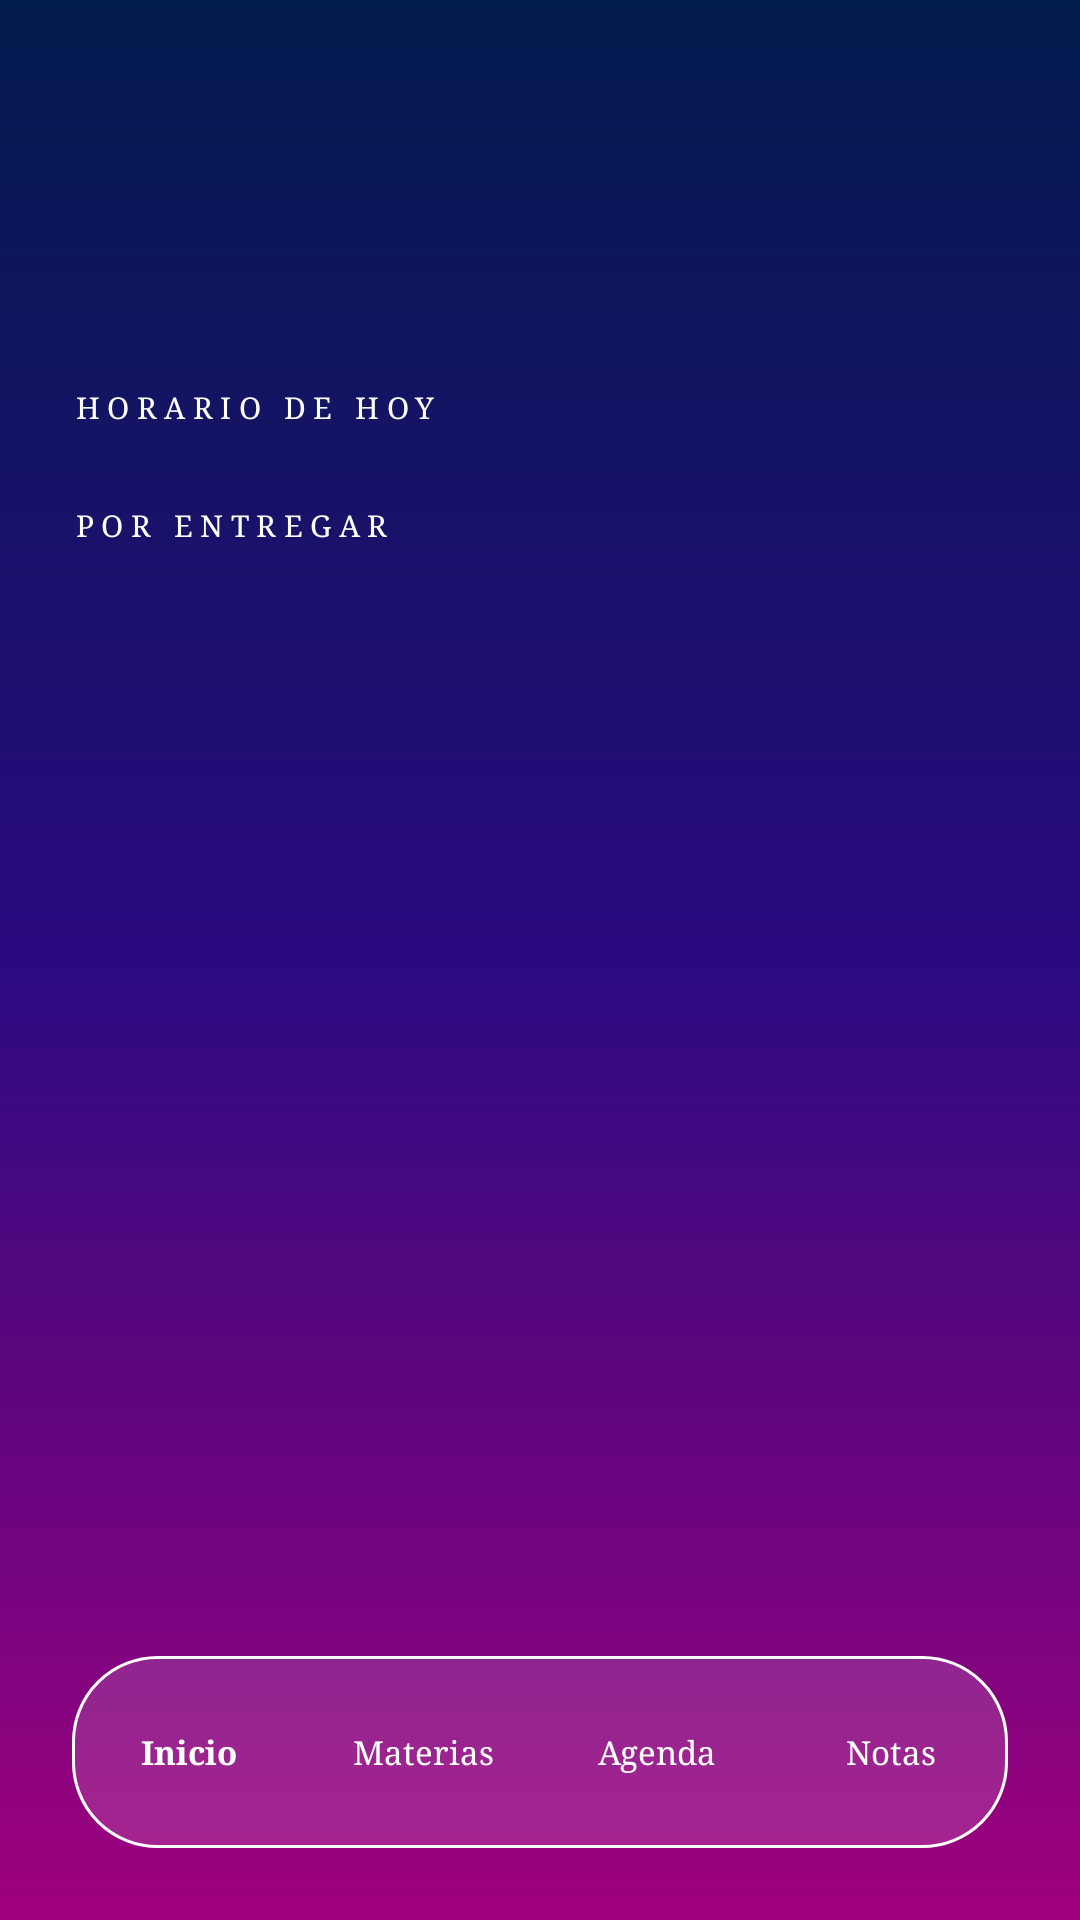

Reconstruct the res/layout file that produces this screen, plus the resources it refers to.
<!-- AndroidManifest.xml: application theme Theme.DrobeUs -->
<!-- res/layout/activity_home.xml -->
<?xml version="1.0" encoding="utf-8"?>
<LinearLayout xmlns:android="http://schemas.android.com/apk/res/android"
    android:layout_width="match_parent"
    android:layout_height="match_parent"
    android:background="@drawable/bg_gradient"
    android:orientation="vertical"
    android:padding="24dp">

    <ScrollView
        android:layout_width="match_parent"
        android:layout_height="0dp"
        android:layout_weight="1">

        <LinearLayout
            android:layout_width="match_parent"
            android:layout_height="wrap_content"
            android:orientation="vertical"
            android:layout_marginTop="20dp">

            <TextView
                android:id="@+id/tvSaludo"
                style="@style/Titulo"
                android:layout_width="wrap_content"
                android:layout_height="wrap_content"
                android:gravity="start" />

            <TextView
                android:id="@+id/tvFecha"
                android:layout_width="wrap_content"
                android:layout_height="wrap_content"
                android:layout_marginTop="6dp"
                android:fontFamily="serif"
                android:textColor="#FFFFFF"
                android:textSize="11sp" />

            <TextView style="@style/Etiqueta" android:layout_width="wrap_content"
                android:layout_height="wrap_content" android:text="HORARIO DE HOY" />
            <LinearLayout android:id="@+id/listaClases"
                android:layout_width="match_parent"
                android:layout_height="wrap_content"
                android:orientation="vertical" />

            <TextView style="@style/Etiqueta" android:layout_width="wrap_content"
                android:layout_height="wrap_content" android:text="POR ENTREGAR" />
            <LinearLayout android:id="@+id/listaEntregas"
                android:layout_width="match_parent"
                android:layout_height="wrap_content"
                android:orientation="vertical" />
        </LinearLayout>
    </ScrollView>

    <LinearLayout
        android:layout_width="match_parent"
        android:layout_height="64dp"
        android:background="@drawable/bg_nav"
        android:gravity="center"
        android:orientation="horizontal"
        android:weightSum="4">

        <TextView android:id="@+id/navInicio" style="@style/Nav" android:text="Inicio" android:textStyle="bold" />
        <TextView android:id="@+id/navMaterias" style="@style/Nav" android:text="Materias" />
        <TextView android:id="@+id/navAgenda" style="@style/Nav" android:text="Agenda" />
        <TextView android:id="@+id/navNotas" style="@style/Nav" android:text="Notas" />
    </LinearLayout>
</LinearLayout>
<!-- resources referenced by this layout -->
<resources>
  <!-- drawable bg_gradient (drawable) -->
  <?xml version="1.0" encoding="utf-8"?>
  <shape xmlns:android="http://schemas.android.com/apk/res/android">
      <gradient
          android:angle="270"
          android:startColor="#021B4D"
          android:centerColor="#2A0A80"
          android:endColor="#A0007E" />
  </shape>
  <!-- drawable bg_nav (drawable) -->
  <?xml version="1.0" encoding="utf-8"?>
  <shape xmlns:android="http://schemas.android.com/apk/res/android" android:shape="rectangle">
      <solid android:color="#22FFFFFF" />
      <stroke android:width="1dp" android:color="#FFFFFF" />
      <corners android:radius="28dp" />
  </shape>
  <style name="Etiqueta">
          <item name="android:textColor">#FFFFFF</item>
          <item name="android:textSize">10sp</item>
          <item name="android:letterSpacing">0.25</item>
          <item name="android:fontFamily">serif</item>
          <item name="android:layout_marginTop">20dp</item>
          <item name="android:layout_marginBottom">6dp</item>
      </style>
  <style name="Nav">
          <item name="android:layout_width">0dp</item>
          <item name="android:layout_height">wrap_content</item>
          <item name="android:layout_weight">1</item>
          <item name="android:gravity">center</item>
          <item name="android:textColor">#FFFFFF</item>
          <item name="android:textSize">11sp</item>
          <item name="android:fontFamily">serif</item>
      </style>
  <style name="Titulo">
          <item name="android:textColor">#FFFFFF</item>
          <item name="android:textSize">34sp</item>
          <item name="android:fontFamily">serif</item>
          <item name="android:gravity">center</item>
      </style>
  <style name="Theme.DrobeUs" parent="Base.Theme.DrobeUs" />
  <style name="Base.Theme.DrobeUs" parent="Theme.Material3.DayNight.NoActionBar">
          
          
      </style>
</resources>
